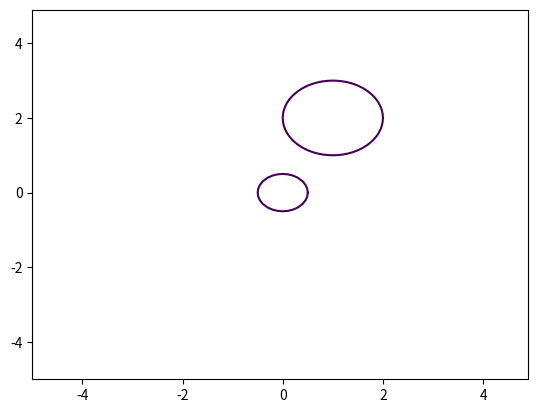

Here is the Python script that generated this plot:
import matplotlib.pyplot as plt
import numpy as np

class circle:
    def __init__(self, x: float, y: float, radius: float):
        self.center = (x, y)
        self.radius = radius

# computes the signed distance of the point (x,y) to the circle
# centered at (u, v) with radius r
# signed distance is positive outside, negative inside, and zero on
def signed_distance(c: circle, x, y):
    u = c.center[0]
    v = c.center[1]
    r = c.radius
    return(((x - u)**2 + (y - v)**2)**0.5 - r)

# draw each circle in the list
def plot_circles(circles: list, x_range = 5, y_range = 5):
    feature_x = np.arange(-1*x_range, x_range, 0.1)
    feature_y = np.arange(-1*y_range, y_range, 0.1)
    fig, ax = plt.subplots()
    [X, Y] = np.meshgrid(feature_x, feature_y)

    for c in circles:
        Z = signed_distance(c, X, Y)
        ax.contour(X, Y, Z, levels=[0])

    plt.show()

# example
c1 = circle(0, 0, 0.5)
c2 = circle(1, 2, 1)
plot_circles((c1, c2))